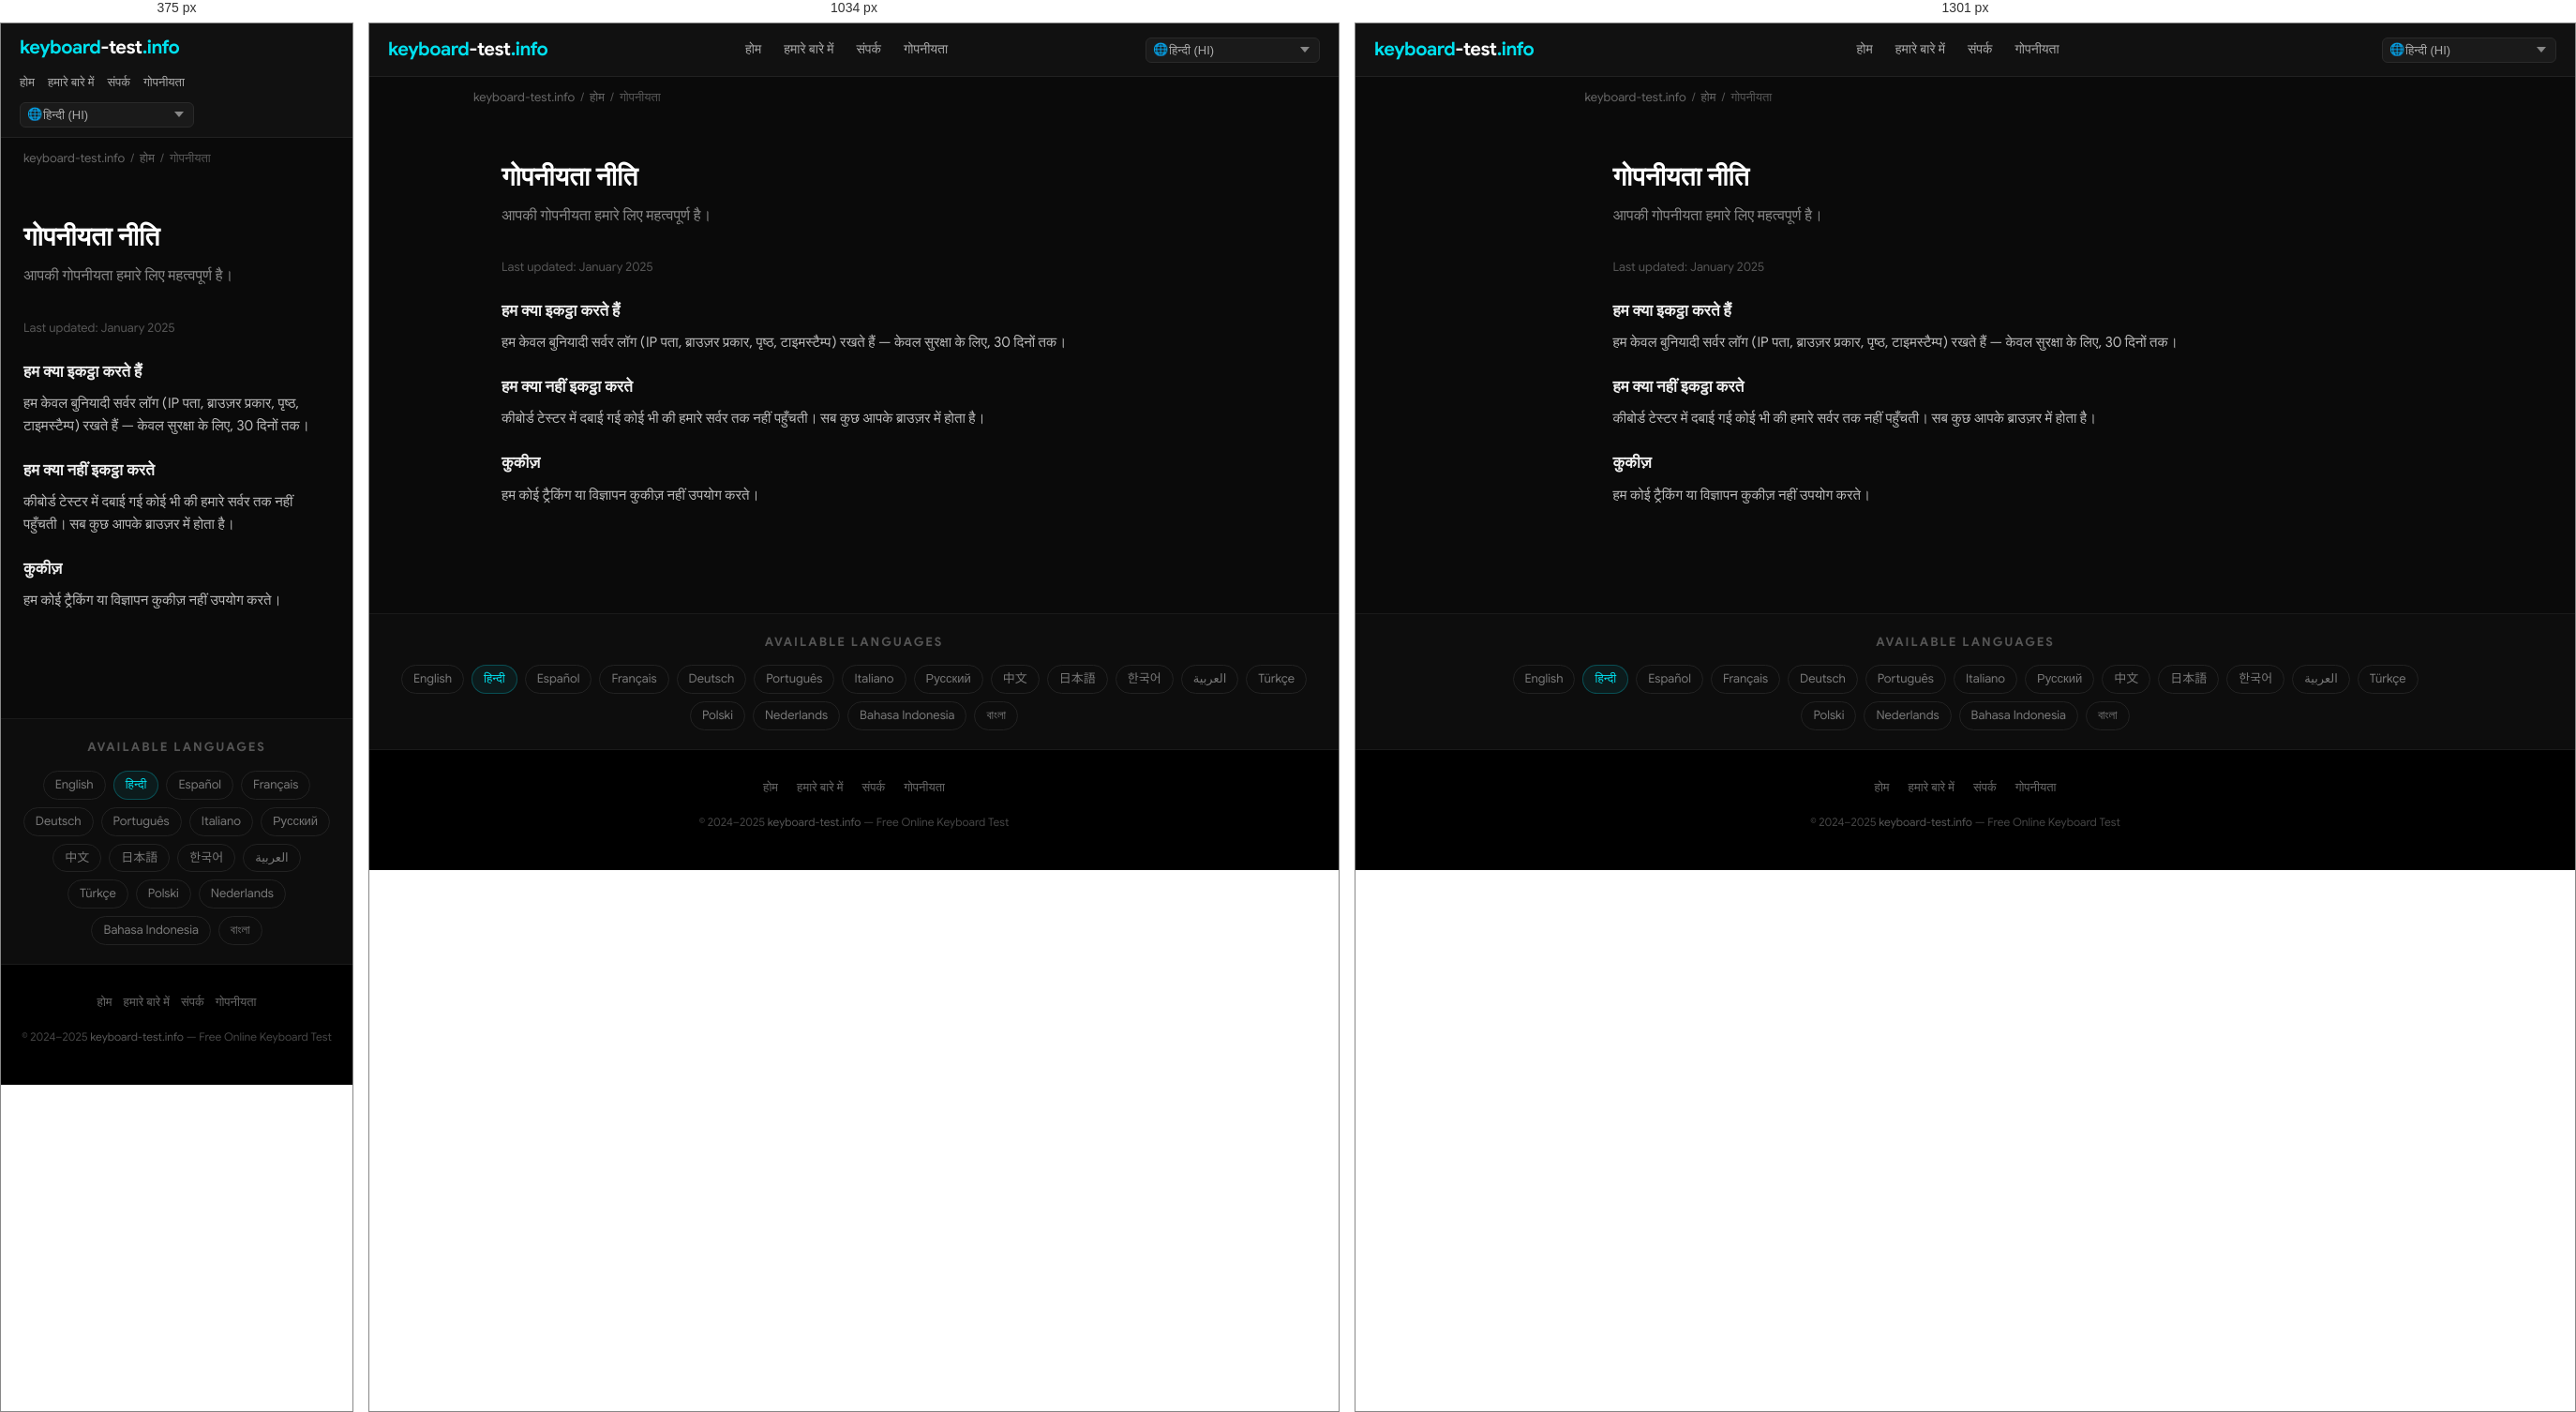
Rendered at 375 px, 1034 px and 1301 px, left to right.

<!-- file: index.html -->
<!DOCTYPE html>
<html lang="hi" dir="ltr">
<head>
  <meta charset="UTF-8">
  <meta name="viewport" content="width=device-width, initial-scale=1.0">
  <title>गोपनीयता नीति — keyboard-test.info</title>
  <meta name="description" content="आपकी गोपनीयता हमारे लिए महत्वपूर्ण है।">
  <meta name="keywords" content="keyboard test, test keyboard, keyboard test online, online keyboard tester, keyboard checker, key test, keyboard testing tool, test my keyboard">
  <meta name="robots" content="index, follow, max-snippet:-1, max-image-preview:large">
  <meta name="author" content="keyboard-test.info">
  <link rel="canonical" href="https://keyboard-test.info/hi/privacy/">
  <link rel="alternate" hreflang="en" href="https://keyboard-test.info/en/">
    <link rel="alternate" hreflang="hi" href="https://keyboard-test.info/hi/">
    <link rel="alternate" hreflang="es" href="https://keyboard-test.info/es/">
    <link rel="alternate" hreflang="fr" href="https://keyboard-test.info/fr/">
    <link rel="alternate" hreflang="de" href="https://keyboard-test.info/de/">
    <link rel="alternate" hreflang="pt" href="https://keyboard-test.info/pt/">
    <link rel="alternate" hreflang="it" href="https://keyboard-test.info/it/">
    <link rel="alternate" hreflang="ru" href="https://keyboard-test.info/ru/">
    <link rel="alternate" hreflang="zh" href="https://keyboard-test.info/zh/">
    <link rel="alternate" hreflang="ja" href="https://keyboard-test.info/ja/">
    <link rel="alternate" hreflang="ko" href="https://keyboard-test.info/ko/">
    <link rel="alternate" hreflang="ar" href="https://keyboard-test.info/ar/">
    <link rel="alternate" hreflang="tr" href="https://keyboard-test.info/tr/">
    <link rel="alternate" hreflang="pl" href="https://keyboard-test.info/pl/">
    <link rel="alternate" hreflang="nl" href="https://keyboard-test.info/nl/">
    <link rel="alternate" hreflang="id" href="https://keyboard-test.info/id/">
    <link rel="alternate" hreflang="bn" href="https://keyboard-test.info/bn/">
    <link rel="alternate" hreflang="x-default" href="https://keyboard-test.info/en/">
  <!-- Open Graph -->
  <meta property="og:type" content="website">
  <meta property="og:title" content="गोपनीयता नीति — keyboard-test.info">
  <meta property="og:description" content="आपकी गोपनीयता हमारे लिए महत्वपूर्ण है।">
  <meta property="og:url" content="https://keyboard-test.info/hi/privacy/">
  <meta property="og:site_name" content="keyboard-test.info">
  <meta property="og:locale" content="hi">
  <!-- Twitter Card -->
  <meta name="twitter:card" content="summary_large_image">
  <meta name="twitter:title" content="गोपनीयता नीति — keyboard-test.info">
  <meta name="twitter:description" content="आपकी गोपनीयता हमारे लिए महत्वपूर्ण है।">
  <!-- Google Sans local font preload -->
  <link rel="preload" href="/fonts/google-sans-latin-400-normal.woff2" as="font" type="font/woff2" crossorigin>
  <link rel="preload" href="/fonts/google-sans-latin-700-normal.woff2" as="font" type="font/woff2" crossorigin>
  <!-- Favicon & Icons -->
  <link rel="icon" type="image/x-icon" href="/images/fav.ico">
  <link rel="shortcut icon" href="/images/fav.ico">
  <link rel="apple-touch-icon" href="/images/apple-touch-icon.png">
  <meta name="theme-color" content="#0a0a0a">
  <!-- Open Graph Image -->
  <meta property="og:image" content="https://keyboard-test.info/images/og-image.jpg">
  <meta property="og:image:width" content="1200">
  <meta property="og:image:height" content="630">
  <meta name="twitter:image" content="https://keyboard-test.info/images/og-image.jpg">
  <!-- Stylesheet -->
  <link rel="stylesheet" href="/css/style.css">
  <!-- Schema.org -->
  <script type="application/ld+json">
  {
    "@context": "https://schema.org",
    "@type": "WebApplication",
    "name": "Keyboard Test Online",
    "url": "https://keyboard-test.info",
    "description": "Free online keyboard testing tool. Press any key to check if it works correctly.",
    "applicationCategory": "UtilityApplication",
    "operatingSystem": "Any",
    "offers": { "@type": "Offer", "price": "0", "priceCurrency": "USD" },
    "author": { "@type": "Organization", "name": "keyboard-test.info", "url": "https://keyboard-test.info" },
    "inLanguage": "hi"
  }
  </script>
  <script type="application/ld+json">
  {"@context":"https://schema.org","@type":"WebPage","name":"गोपनीयता नीति","url":"https://keyboard-test.info/hi/privacy/"}
  </script>
</head>
<body>

<nav class="site-nav" role="navigation" aria-label="Main navigation">
  <div class="nav-inner">
    <a href="/hi/" class="logo">keyboard<span>-test</span>.info</a>
    <ul class="nav-links">
      <li><a href="/hi/">होम</a></li>
      <li><a href="/hi/about/">हमारे बारे में</a></li>
      <li><a href="/hi/contact/">संपर्क</a></li>
      <li><a href="/hi/privacy/">गोपनीयता</a></li>
    </ul>
    <div class="nav-lang">
      <span class="lang-globe">🌐</span>
      <select class="lang-select has-globe" aria-label="Select language" onchange="window.location.href=this.value">
        <option value="/en/">English (EN)</option><option value="/hi/" selected>हिन्दी (HI)</option><option value="/es/">Español (ES)</option><option value="/fr/">Français (FR)</option><option value="/de/">Deutsch (DE)</option><option value="/pt/">Português (PT)</option><option value="/it/">Italiano (IT)</option><option value="/ru/">Русский (RU)</option><option value="/zh/">中文 (ZH)</option><option value="/ja/">日本語 (JA)</option><option value="/ko/">한국어 (KO)</option><option value="/ar/">العربية (AR)</option><option value="/tr/">Türkçe (TR)</option><option value="/pl/">Polski (PL)</option><option value="/nl/">Nederlands (NL)</option><option value="/id/">Bahasa Indonesia (ID)</option><option value="/bn/">বাংলা (BN)</option>
      </select>
    </div>
  </div>
</nav>
<main>
  <div class="breadcrumb"><a href="/">keyboard-test.info</a><span>/</span><a href="/hi/">होम</a><span>/</span>गोपनीयता</div>
  <div class="page-wrap">
    <h1>गोपनीयता नीति</h1>
    <p class="page-lead">आपकी गोपनीयता हमारे लिए महत्वपूर्ण है।</p>
    <p style="color:#555;font-size:13px;">Last updated: January 2025</p>
    <h3>हम क्या इकट्ठा करते हैं</h3><p>हम केवल बुनियादी सर्वर लॉग (IP पता, ब्राउज़र प्रकार, पृष्ठ, टाइमस्टैम्प) रखते हैं — केवल सुरक्षा के लिए, 30 दिनों तक।</p>
<h3>हम क्या नहीं इकट्ठा करते</h3><p>कीबोर्ड टेस्टर में दबाई गई कोई भी की हमारे सर्वर तक नहीं पहुँचती। सब कुछ आपके ब्राउज़र में होता है।</p>
<h3>कुकीज़</h3><p>हम कोई ट्रैकिंग या विज्ञापन कुकीज़ नहीं उपयोग करते।</p>

  </div>
</main>

<section class="lang-switcher" aria-label="Language selector">
  <h3>Available Languages</h3>
  <div class="lang-grid"><a href="/en/">English</a><a href="/hi/" class="active">हिन्दी</a><a href="/es/">Español</a><a href="/fr/">Français</a><a href="/de/">Deutsch</a><a href="/pt/">Português</a><a href="/it/">Italiano</a><a href="/ru/">Русский</a><a href="/zh/">中文</a><a href="/ja/">日本語</a><a href="/ko/">한국어</a><a href="/ar/">العربية</a><a href="/tr/">Türkçe</a><a href="/pl/">Polski</a><a href="/nl/">Nederlands</a><a href="/id/">Bahasa Indonesia</a><a href="/bn/">বাংলা</a></div>
</section>

<footer class="site-footer" role="contentinfo">
  <div class="footer-links">
    <a href="/hi/">होम</a>
    <a href="/hi/about/">हमारे बारे में</a>
    <a href="/hi/contact/">संपर्क</a>
    <a href="/hi/privacy/">गोपनीयता</a>
  </div>
  <p class="footer-copy">&copy; 2024–2025 <a href="https://keyboard-test.info">keyboard-test.info</a> — Free Online Keyboard Test</p>
</footer>
</body>
</html>

/* @media block from style.css */
@media (max-width: 1300px) { .keyboard-wrap { overflow-x: scroll; } }

/* @media block from style.css */
@media (max-width: 768px) {
  .hero-top h1 { font-size: 20px; }
  .site-nav .nav-inner { flex-wrap: wrap; height: auto; padding: 10px 0; gap: 8px; }
  .nav-links  { gap: 14px; }
  .nav-links a { font-size: 13px; }
  .content-section { padding: 28px 16px; }
  .feature-grid { grid-template-columns: 1fr; }
  .footer-links { gap: 12px; }
}